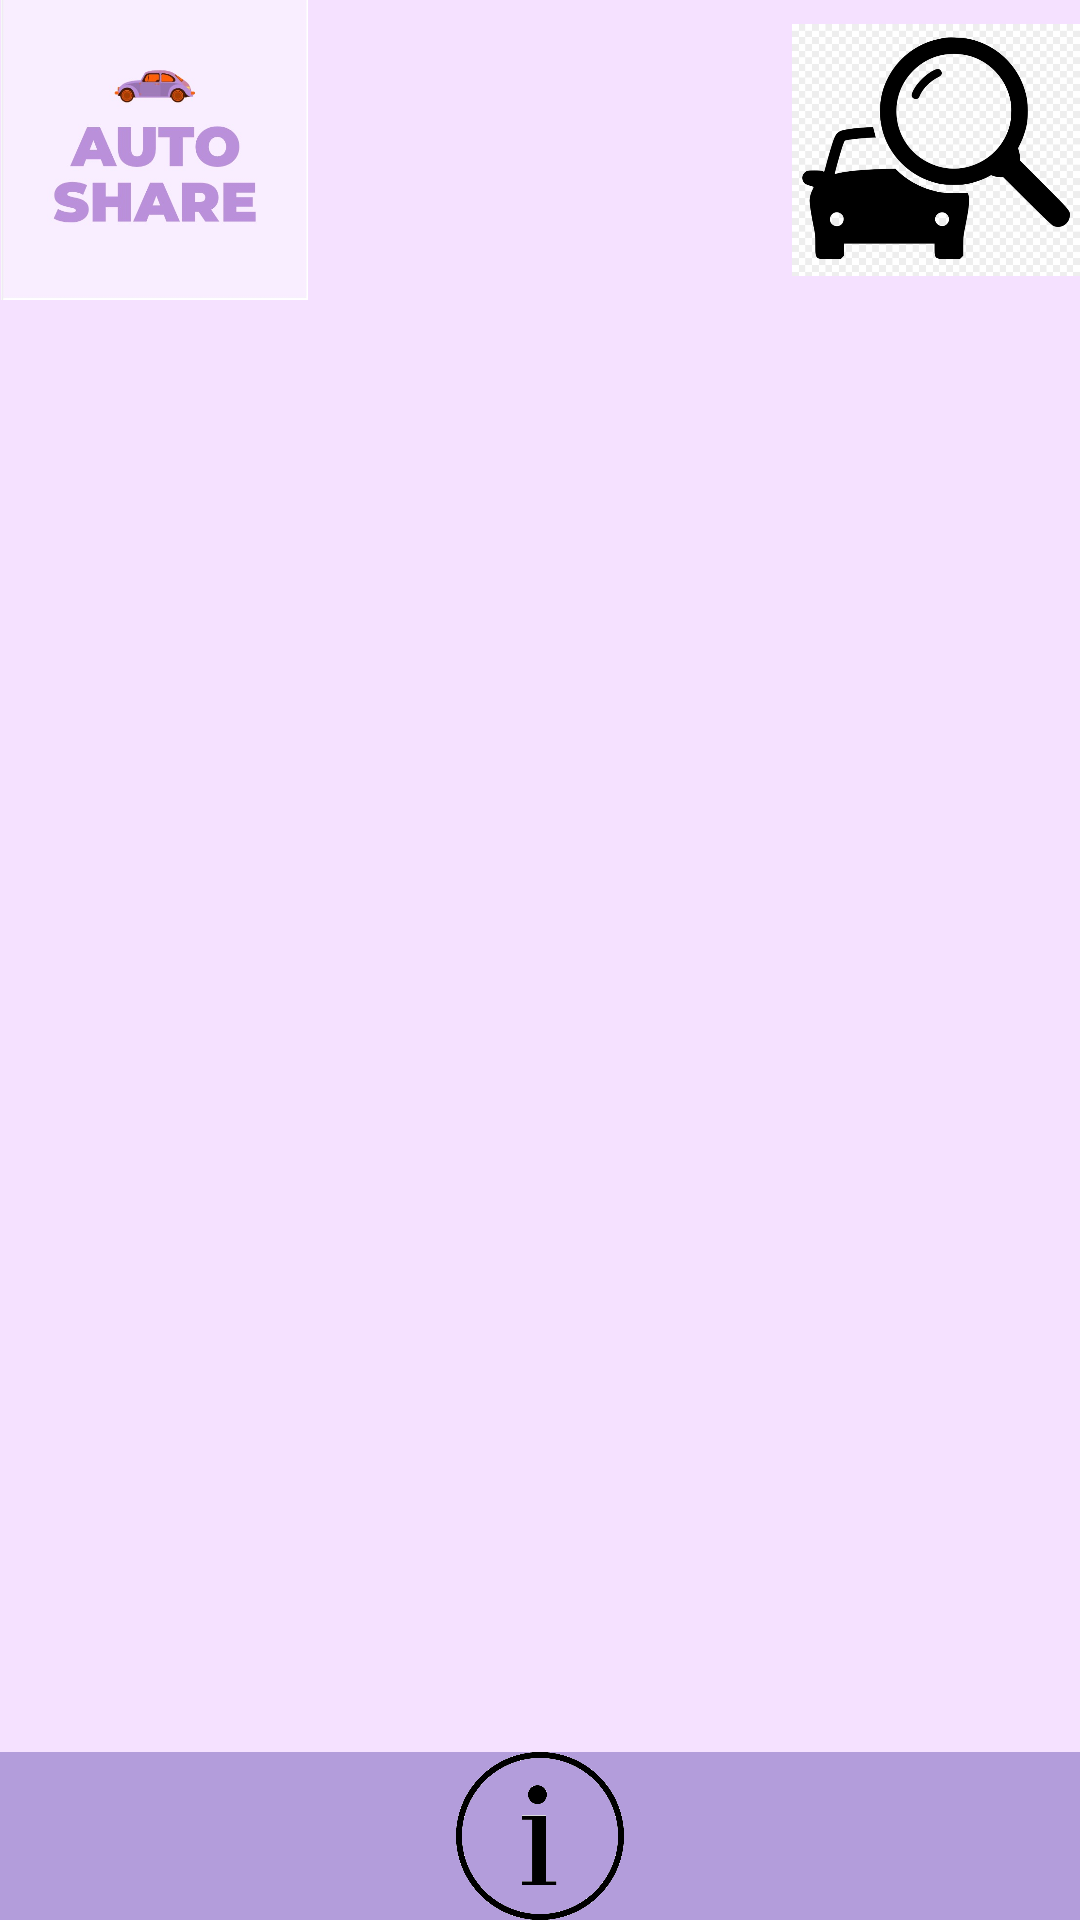

Here is an Android app screen rendered from its layout file. Give the layout XML and the strings, colors and styles it references.
<!-- AndroidManifest.xml: application theme Theme.AutoShareRental -->
<!-- res/layout/activity_main.xml -->
<?xml version="1.0" encoding="utf-8"?>
<androidx.constraintlayout.widget.ConstraintLayout
    xmlns:android="http://schemas.android.com/apk/res/android"
    xmlns:app="http://schemas.android.com/apk/res-auto"
    xmlns:tools="http://schemas.android.com/tools"
    android:layout_width="match_parent"
    android:layout_height="match_parent"
    android:background="@color/lavender_pink"
    tools:context=".MainActivity">

    <LinearLayout
        android:id="@+id/linearLayout2"
        android:layout_width="match_parent"
        android:layout_height="wrap_content"
        android:orientation="horizontal"
        app:layout_constraintEnd_toEndOf="parent"
        app:layout_constraintStart_toStartOf="parent"
        app:layout_constraintTop_toTopOf="parent">

        <ImageView
            android:id="@+id/img_headerLogo"
            android:layout_width="103dp"
            android:layout_height="100dp"
            android:contentDescription="@string/autoshare"
            app:srcCompat="@drawable/logo" />

        <TextView
            android:id="@+id/textAvailable"
            android:layout_width="0dp"
            android:layout_height="wrap_content"
            android:layout_gravity="center"
            android:layout_weight="1"
            android:padding="20dp"
            android:text=""
            android:textColor="@color/secondary1"
            android:textSize="18sp" />

        <ImageView
            android:id="@+id/searchIcon"
            android:layout_width="96dp"
            android:layout_height="match_parent"
            app:srcCompat="@drawable/search" />

    </LinearLayout>


    <androidx.recyclerview.widget.RecyclerView
        android:id="@+id/recycler_layout"
        android:layout_width="385dp"
        android:layout_height="585dp"
        android:layout_margin="20dp"
        android:orientation="vertical"
        tools:ignore="MissingConstraints"
        tools:layout_editor_absoluteX="6dp"
        tools:layout_editor_absoluteY="103dp" />


    <LinearLayout
        android:id="@+id/bottomConstraint"
        android:layout_width="match_parent"
        android:layout_height="56dp"
        android:background="@color/lavender_purple"
        android:orientation="horizontal"
        app:layout_constraintBottom_toBottomOf="parent"
        app:layout_constraintEnd_toEndOf="parent"
        app:layout_constraintStart_toStartOf="parent"
        tools:ignore="MissingConstraints">

        <ImageView
            android:id="@+id/homeIcon"
            android:layout_width="0dp"
            android:layout_height="match_parent"
            android:layout_weight="1"
            android:layout_gravity="center"
            android:src="@drawable/home" />

        <ImageView
            android:id="@+id/aboutIcon"
            android:layout_width="0dp"
            android:layout_height="match_parent"
            android:layout_weight="1"
            android:layout_gravity="center"
            android:src="@drawable/about" />

        <ImageView
            android:id="@+id/profileIcon"
            android:layout_width="0dp"
            android:layout_height="match_parent"
            android:layout_weight="1"
            android:layout_gravity="center"
            android:src="@drawable/profile2" />
    </LinearLayout>

</androidx.constraintlayout.widget.ConstraintLayout>
<!-- resources referenced by this layout -->
<resources>
  <color name="lavender_pink">#F5E1FF</color>
  <color name="lavender_purple">#B39DDB</color>
  <color name="secondary1">#2B3467</color>
  <!-- drawable about: png bitmap (drawable, 28856 bytes) -->
  <!-- drawable logo: jpeg bitmap (drawable, 40627 bytes) -->
  <!-- drawable search: png bitmap (drawable, 47570 bytes) -->
  <string name="autoshare">AutoShare</string>
  <style name="Theme.AutoShareRental" parent="Base.Theme.AutoShareRental" />
  <style name="Base.Theme.AutoShareRental" parent="Theme.Material3.DayNight.NoActionBar">
          
          
      </style>
</resources>
